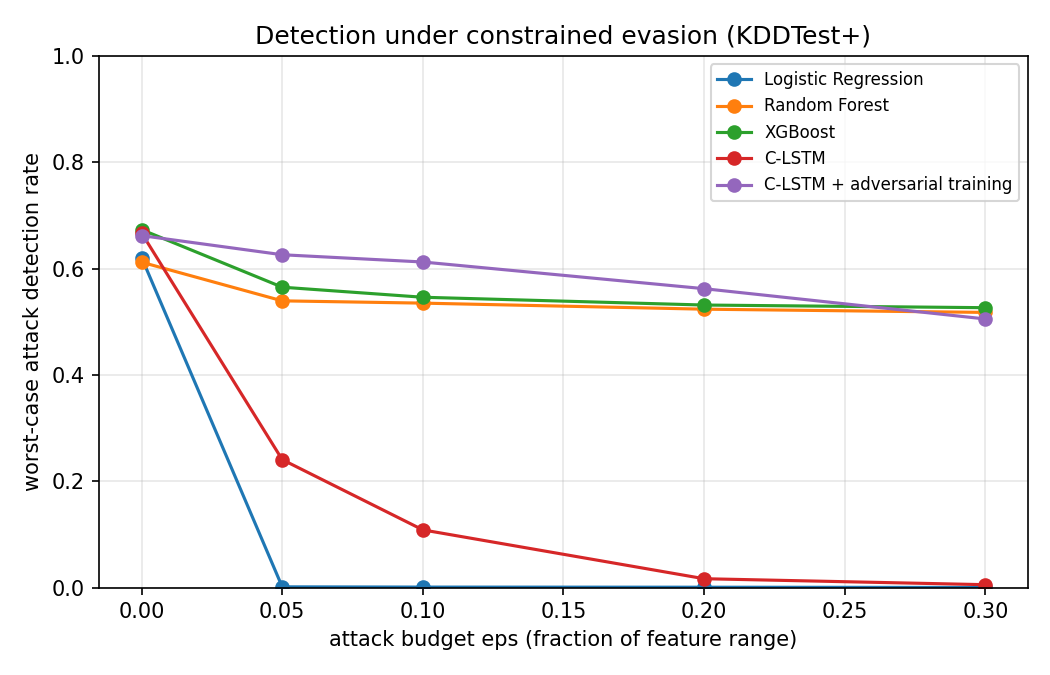

Data behind this chart, as committed beside it:
eps, model, detection_worst, detection_white_box, detection_black_box, detection_transfer, det_dos, det_probe, det_r2l, det_u2r
0.0, Logistic Regression, 0.6208, 0.6208, 0.6208, 0.6208, 0.8184, 0.7575, 0.005542, 0.194
0.0, Random Forest, 0.6121, 0.6121, 0.6121, 0.6121, 0.7908, 0.739, 0.05507, 0.1343
0.0, XGBoost, 0.6733, 0.6733, 0.6733, 0.6733, 0.8854, 0.7464, 0.07586, 0.1791
0.0, C-LSTM, 0.667, 0.667, 0.667, 0.667, 0.8048, 0.6861, 0.3041, 0.2687
0.0, C-LSTM + adversarial training, 0.6621, 0.6621, 0.6621, 0.6621, 0.8278, 0.7666, 0.1534, 0.3582
0.05, Logistic Regression, 0.001403, 0.001403, 0.001403, 0.1693, 0.0, 0.0, 0.002078, 0.1791
0.05, Random Forest, 0.5394, , 0.5394, 0.5473, 0.7187, 0.6452, 0.0, 0.0
0.05, XGBoost, 0.5651, , 0.5651, 0.5889, 0.7633, 0.6373, 0.005542, 0.0
0.05, C-LSTM, 0.2407, 0.3507, 0.2521, 0.478, 0.2418, 0.2602, 0.2241, 0.1343
0.05, C-LSTM + adversarial training, 0.6261, 0.6387, 0.627, 0.6977, 0.79, 0.7443, 0.1105, 0.3284
0.1, Logistic Regression, 0.0009351, 0.0009351, 0.0009351, 0.2008, 0.0, 0.0, 0.0006928, 0.1493
0.1, Random Forest, 0.5351, , 0.5351, 0.5441, 0.7167, 0.6287, 0.0, 0.0
0.1, XGBoost, 0.5462, , 0.5462, 0.5713, 0.7525, 0.577, 0.0, 0.0
0.1, C-LSTM, 0.1085, 0.2053, 0.1198, 0.4107, 0.1144, 0.1119, 0.09144, 0.07463
0.1, C-LSTM + adversarial training, 0.6125, 0.6365, 0.6127, 0.6926, 0.7785, 0.7266, 0.09629, 0.2537
0.2, Logistic Regression, 0.0007013, 0.0007013, 0.0007013, 0.2084, 0.0, 0.0, 0.0006928, 0.1045
0.2, Random Forest, 0.5237, , 0.5237, 0.5399, 0.7151, 0.5733, 0.0, 0.0
0.2, XGBoost, 0.5315, , 0.5315, 0.5568, 0.729, 0.5717, 0.0, 0.0
0.2, C-LSTM, 0.01668, 0.08642, 0.01855, 0.1986, 0.01542, 0.03015, 0.009006, 0.0
0.2, C-LSTM + adversarial training, 0.5623, 0.68, 0.5632, 0.7307, 0.7194, 0.6572, 0.08521, 0.209
0.3, Logistic Regression, 0.0002338, 0.0002338, 0.0002338, 0.1556, 0.0, 0.0, 0.0, 0.04478
0.3, Random Forest, 0.5176, , 0.5176, 0.5342, 0.7076, 0.5642, 0.0, 0.0
0.3, XGBoost, 0.5265, , 0.5267, 0.5475, 0.7231, 0.5634, 0.0, 0.0
0.3, C-LSTM, 0.005455, 0.04333, 0.006701, 0.1201, 0.0, 0.02767, 0.001039, 0.0
0.3, C-LSTM + adversarial training, 0.5053, 0.696, 0.5064, 0.7327, 0.6601, 0.5911, 0.0433, 0.08955
